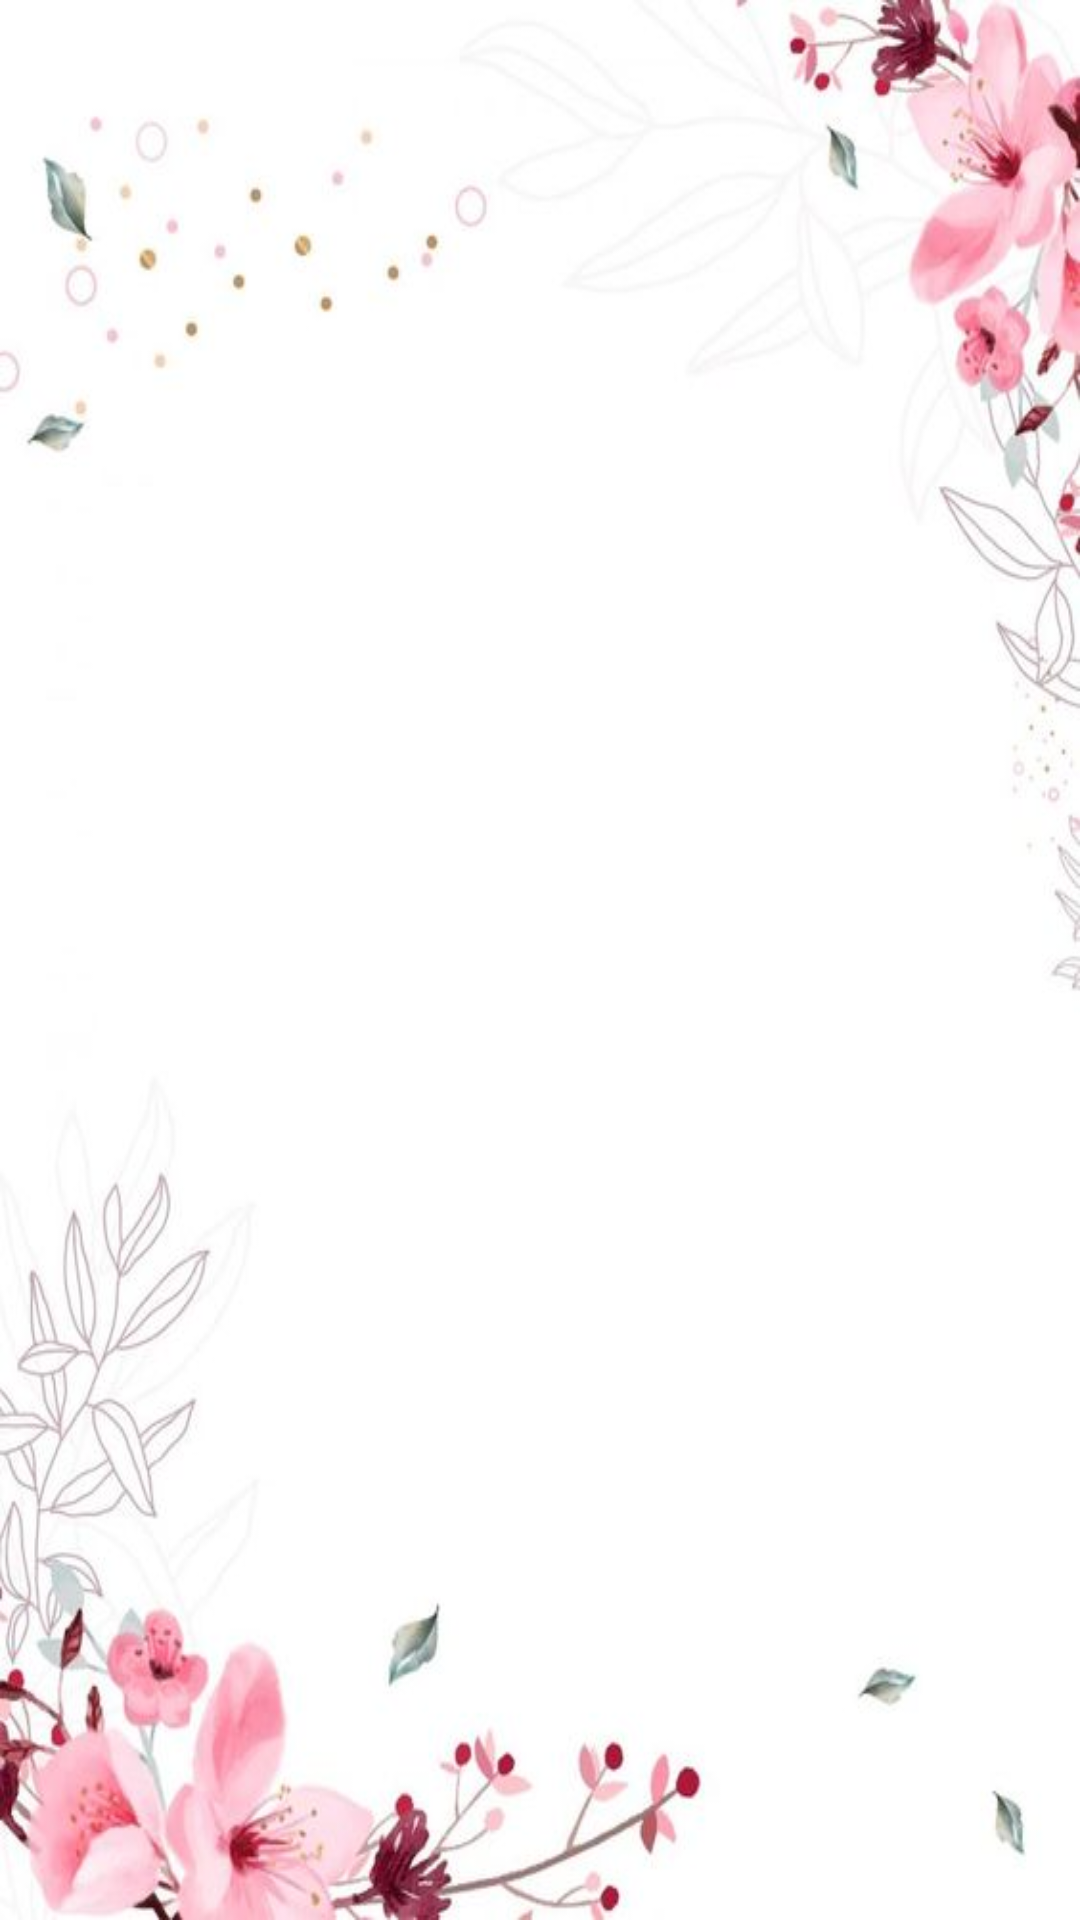

Android layout source for this screen:
<!-- AndroidManifest.xml: application theme AppTheme -->
<!-- res/layout/littlesupper_activity_lab_inform.xml -->
<?xml version="1.0" encoding="utf-8"?>
<androidx.constraintlayout.widget.ConstraintLayout xmlns:android="http://schemas.android.com/apk/res/android"
    xmlns:app="http://schemas.android.com/apk/res-auto"
    xmlns:tools="http://schemas.android.com/tools"
    android:layout_width="match_parent"
    android:layout_height="match_parent">

    <androidx.viewpager2.widget.ViewPager2
        android:id="@+id/viewpager2_1"
        android:layout_width="match_parent"
        android:layout_height="match_parent"
        android:background="@drawable/bg1"
        app:layout_constraintBottom_toBottomOf="parent"
        app:layout_constraintEnd_toEndOf="parent"
        app:layout_constraintStart_toStartOf="parent"
        app:layout_constraintTop_toTopOf="parent"
        app:layout_constraintVertical_bias="0.251" />
</androidx.constraintlayout.widget.ConstraintLayout>
<!-- resources referenced by this layout -->
<resources>
  <!-- drawable bg1: jpg bitmap (drawable, 26746 bytes) -->
  <style name="AppTheme" parent="Theme.AppCompat.Light.DarkActionBar">
          
          <item name="colorPrimary">@color/colorPrimary</item>
          <item name="colorPrimaryDark">@color/colorPrimaryDark</item>
          <item name="colorAccent">@color/colorAccent</item>
      </style>
  <color name="colorPrimary">#550000</color>
  <color name="colorPrimaryDark">#770000</color>
  <color name="colorAccent">#770000</color>
</resources>
